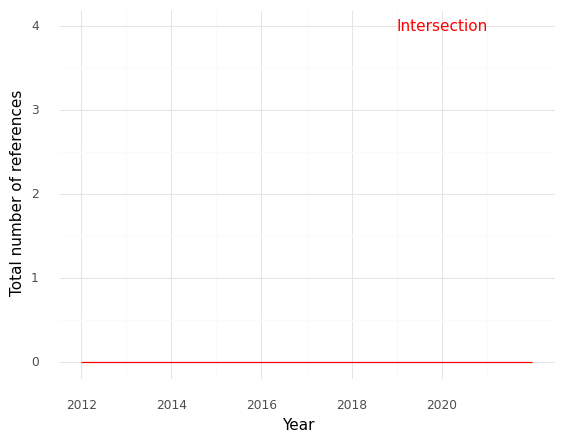

The table this chart was drawn from, first rows:
, Year, intersection
0, 2012, 0.0
1, 2015, 0.0
2, 2016, 0.0
3, 2017, 0.0
4, 2018, 0.0
5, 2019, 0.0
6, 2020, 0.0
7, 2021, 0.0
8, 2022, 0.0
